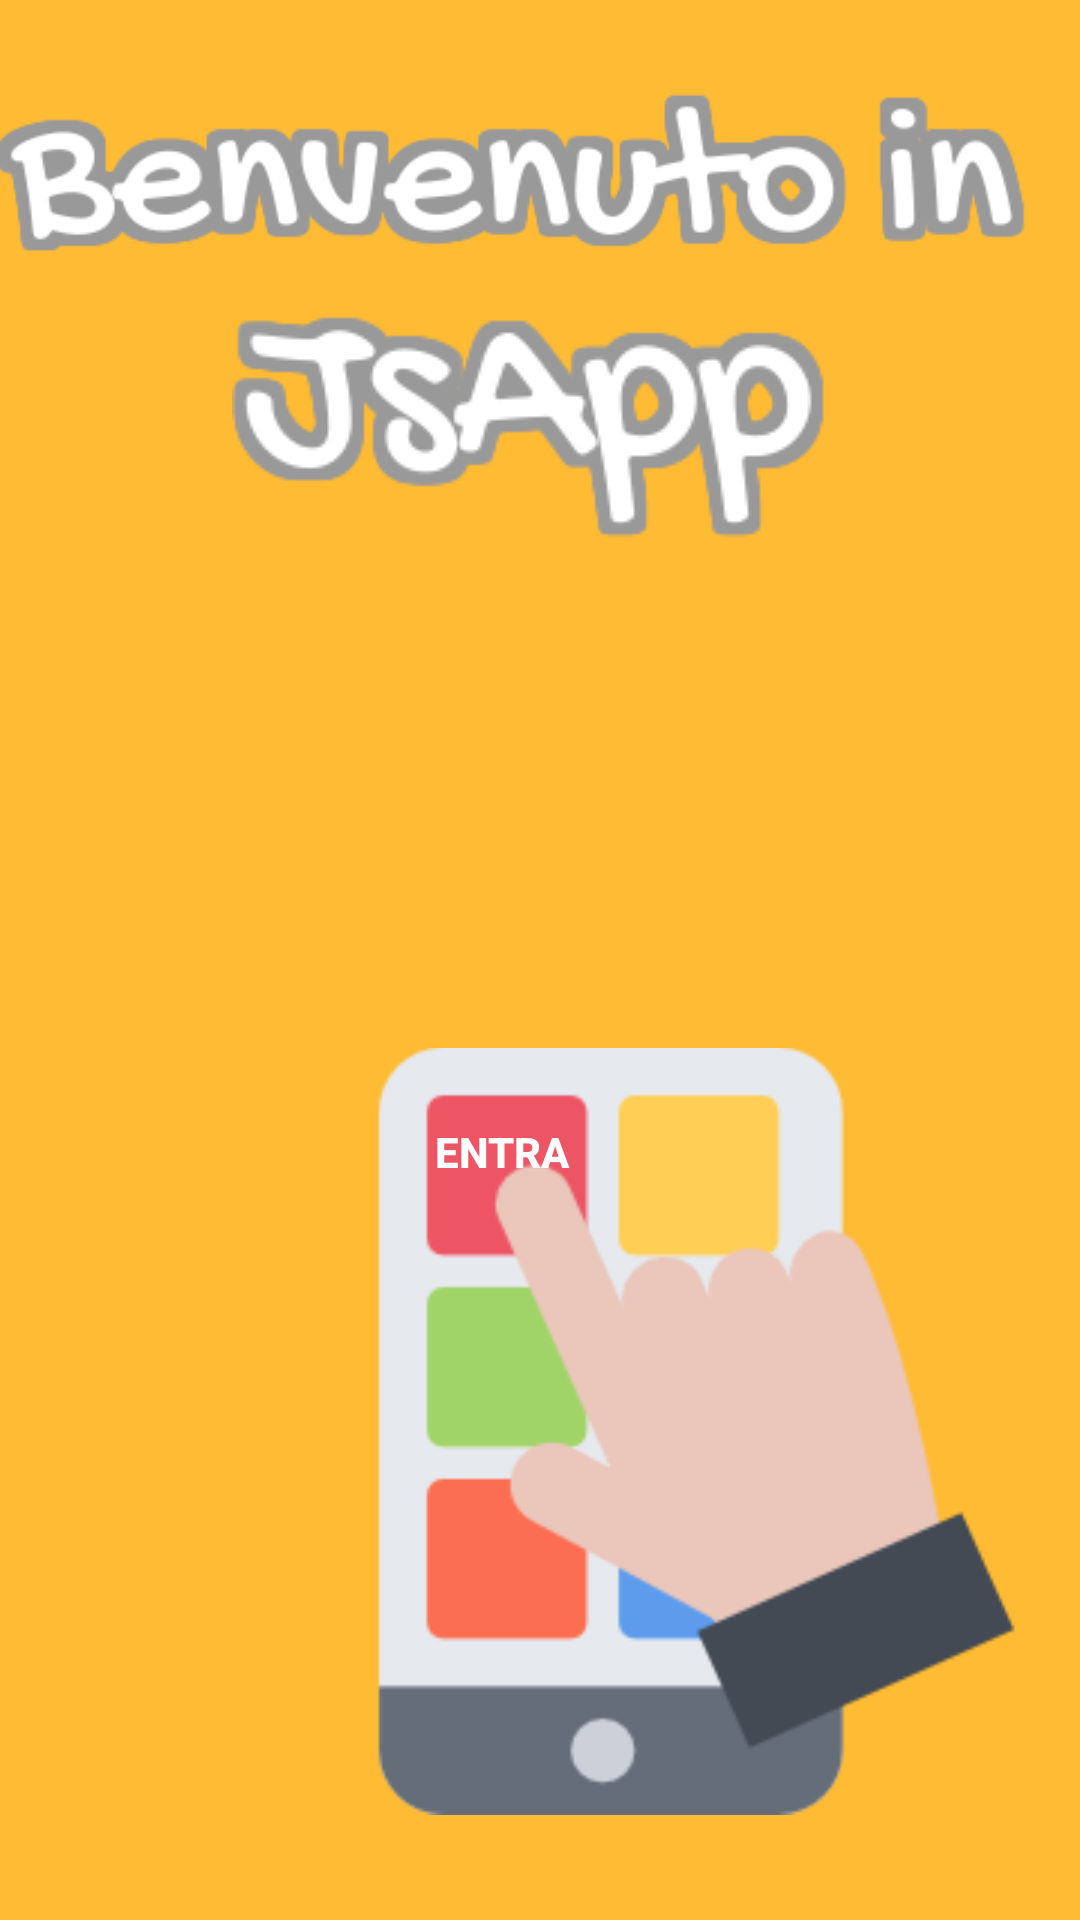

Here is an Android app screen rendered from its layout file. Give the layout XML and the strings, colors and styles it references.
<!-- AndroidManifest.xml: application theme AppTheme -->
<!-- res/layout/activity_start.xml -->
<?xml version="1.0" encoding="utf-8"?>
<RelativeLayout xmlns:android="http://schemas.android.com/apk/res/android"
    xmlns:app="http://schemas.android.com/apk/res-auto"
    xmlns:tools="http://schemas.android.com/tools"
    android:layout_width="match_parent"
    android:layout_height="match_parent"
    tools:context="com.giulia.floatingactionbutton.SelectFileActivity"
    android:background="@android:color/holo_orange_light"

    >

    <ImageView
        android:layout_width="wrap_content"
        android:layout_height="wrap_content"
        android:src="@drawable/app"
        android:id="@+id/imageView3"
        android:layout_marginLeft="27dp"
        android:layout_marginBottom="35dp"
        android:layout_alignParentBottom="true"
        android:layout_alignStart="@+id/imageView4"
        android:layout_marginStart="10dp" />
    <ImageView
        android:layout_width="wrap_content"
        android:layout_height="wrap_content"
        android:src="@drawable/jsapp"
        android:id="@+id/imageView4"
        android:layout_marginTop="11dp"
        android:layout_below="@+id/imageView2"
        android:layout_centerHorizontal="true" />
    <ImageView
        android:layout_width="wrap_content"
        android:layout_height="wrap_content"
        android:src="@drawable/welcomw"
        android:id="@+id/imageView2"
        android:layout_marginTop="22dp"
        android:layout_alignParentTop="true"
        android:layout_alignParentLeft="true"
        android:layout_alignParentStart="true" />

    <Button
        android:layout_width="wrap_content"
        android:layout_height="wrap_content"
        android:text="entra"
        android:id="@+id/entra"
        android:layout_marginLeft="19dp"
        android:layout_marginStart="19dp"
        android:layout_marginTop="11dp"
        android:textColor="#ffffff"
        android:textStyle="bold"
        android:background="@android:color/transparent"
        android:layout_alignTop="@+id/imageView3"
        android:layout_alignLeft="@+id/imageView3"
        android:layout_alignStart="@+id/imageView3" />
</RelativeLayout>
<!-- resources referenced by this layout -->
<resources>
  <!-- drawable app: png bitmap (drawable, 6609 bytes) -->
  <!-- drawable jsapp: png bitmap (drawable, 7624 bytes) -->
  <!-- drawable welcomw: png bitmap (drawable, 12255 bytes) -->
  <style name="AppTheme" parent="Theme.AppCompat.Light.DarkActionBar">
          
          <item name="android:activatedBackgroundIndicator">@drawable/background_selector</item>
          <item name="android:textColorSecondary">#ffffff</item>
          <item name="colorPrimary">#000000</item>
          <item name="colorPrimaryDark">#000000</item>
          <item name="colorAccent">#878686</item>
  
      </style>
</resources>
